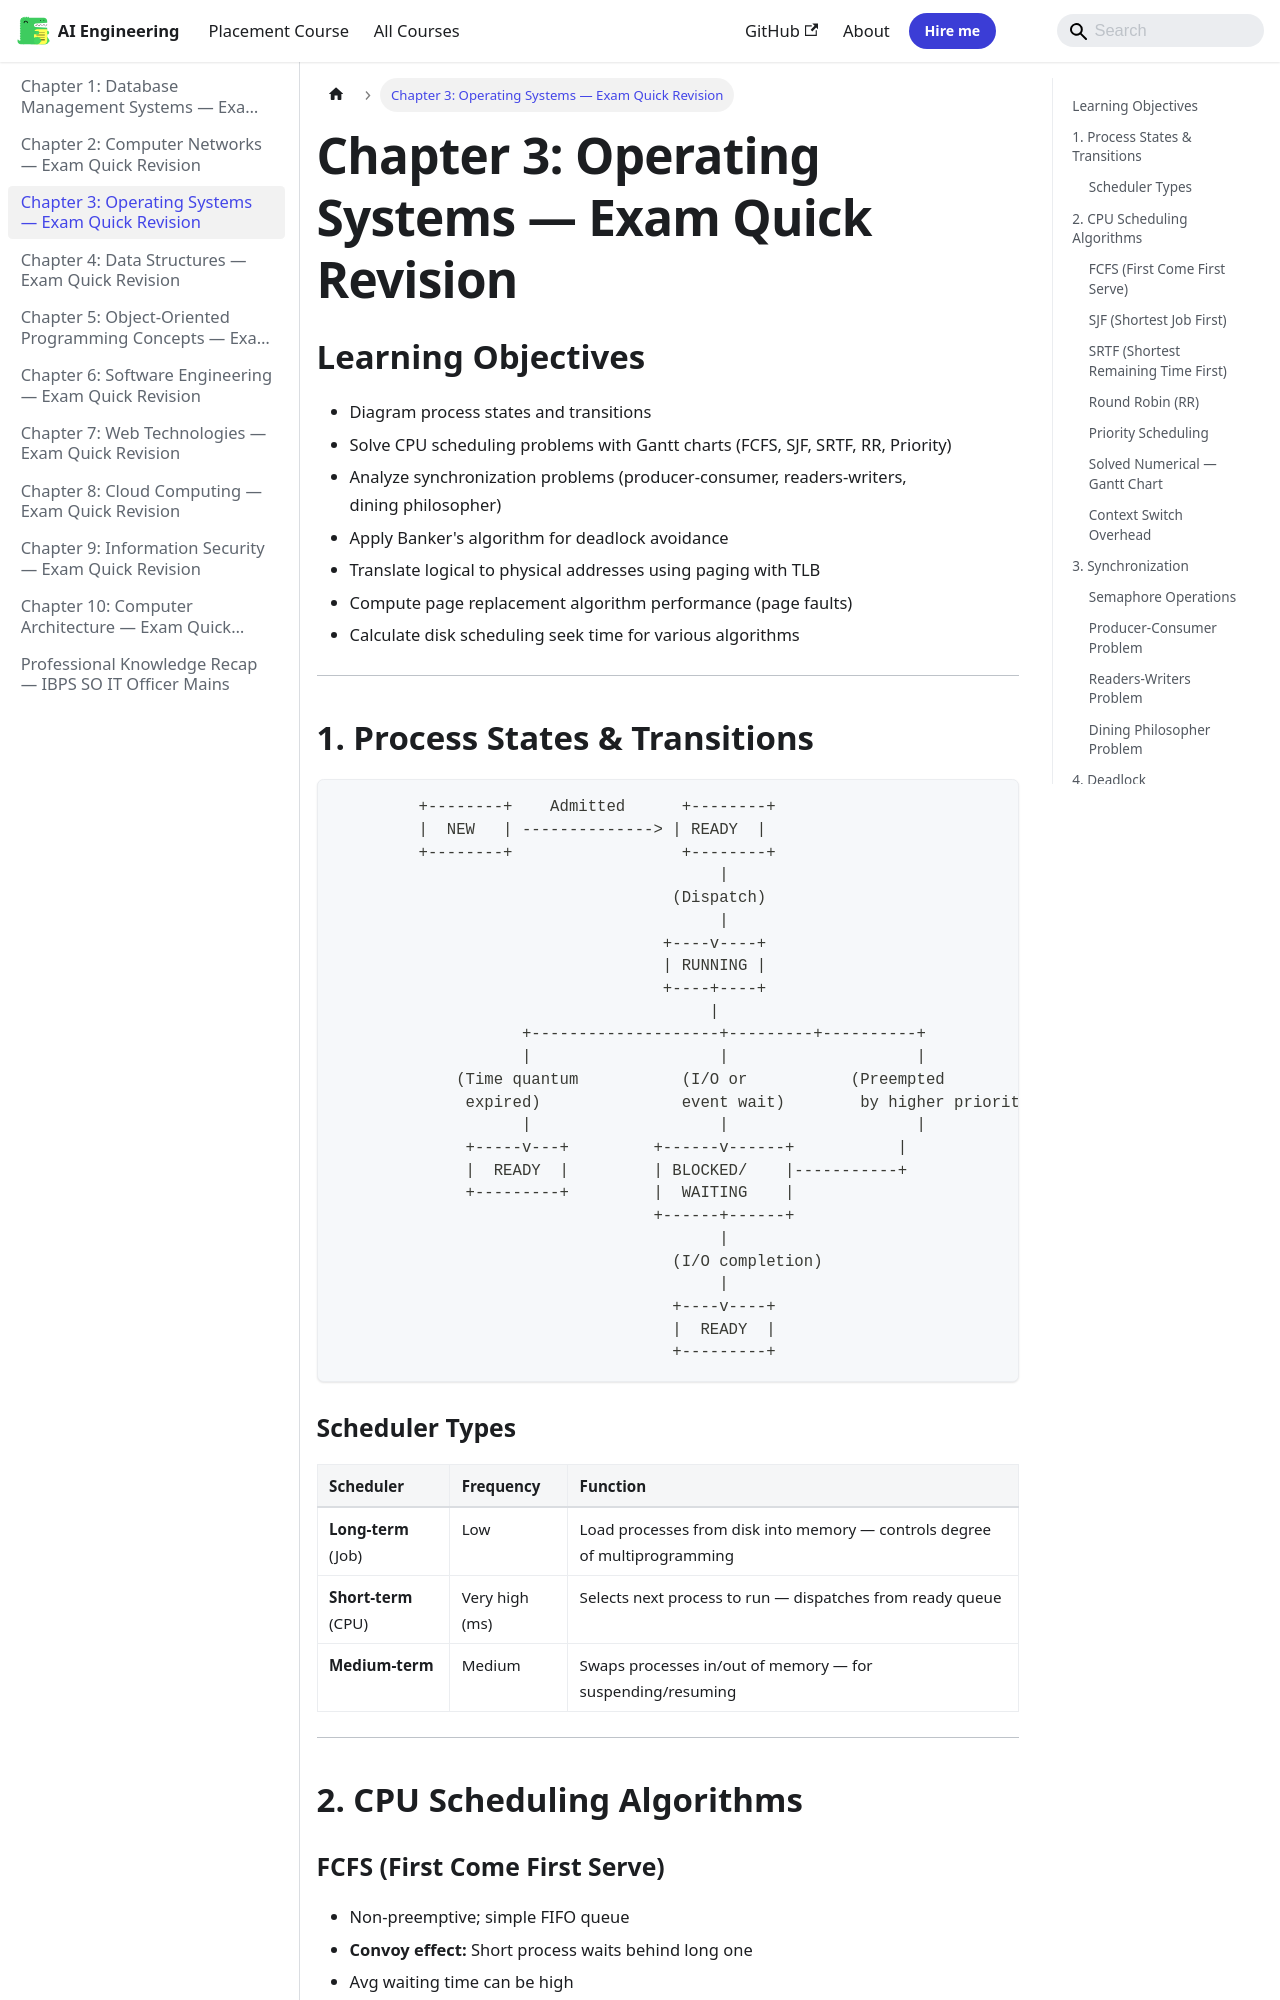

repository: Raushan666java/ai-engineering-journey · page: professional-knowledge/03-operating-systems/index.html · generator: mkdocs

---
description: "SCAN (moving upward, to 199): Order: 37, 14, 67, 98, 122, 124, 183 Wait, moving upward first: 53 → 65 → 67 → 98 → 122 → 124 → 183 → 199 → then back: 37 →"
---

# Chapter 3: Operating Systems — Exam Quick Revision

## Learning Objectives
- Diagram process states and transitions
- Solve CPU scheduling problems with Gantt charts (FCFS, SJF, SRTF, RR, Priority)
- Analyze synchronization problems (producer-consumer, readers-writers, dining philosopher)
- Apply Banker's algorithm for deadlock avoidance
- Translate logical to physical addresses using paging with TLB
- Compute page replacement algorithm performance (page faults)
- Calculate disk scheduling seek time for various algorithms
---

## 1. Process States &amp; Transitions

```
         +--------+    Admitted      +--------+
         |  NEW   | --------------> | READY  |
         +--------+                  +--------+
                                         |
                                    (Dispatch)
                                         |
                                   +----v----+
                                   | RUNNING |
                                   +----+----+
                                        |
                    +--------------------+---------+----------+
                    |                    |                    |
             (Time quantum           (I/O or           (Preempted
              expired)               event wait)        by higher priority)
                    |                    |                    |
              +-----v---+         +------v------+           |
              |  READY  |         | BLOCKED/    |-----------+
              +---------+         |  WAITING    |
                                  +------+------+
                                         |
                                    (I/O completion)
                                         |
                                    +----v----+
                                    |  READY  |
                                    +---------+
```

### Scheduler Types

| Scheduler | Frequency | Function |
|-----------|-----------|----------|
| **Long-term** (Job) | Low | Load processes from disk into memory — controls degree of multiprogramming |
| **Short-term** (CPU) | Very high (ms) | Selects next process to run — dispatches from ready queue |
| **Medium-term** | Medium | Swaps processes in/out of memory — for suspending/resuming |

---

## 2. CPU Scheduling Algorithms

### FCFS (First Come First Serve)

- Non-preemptive; simple FIFO queue
- **Convoy effect:** Short process waits behind long one
- Avg waiting time can be high
